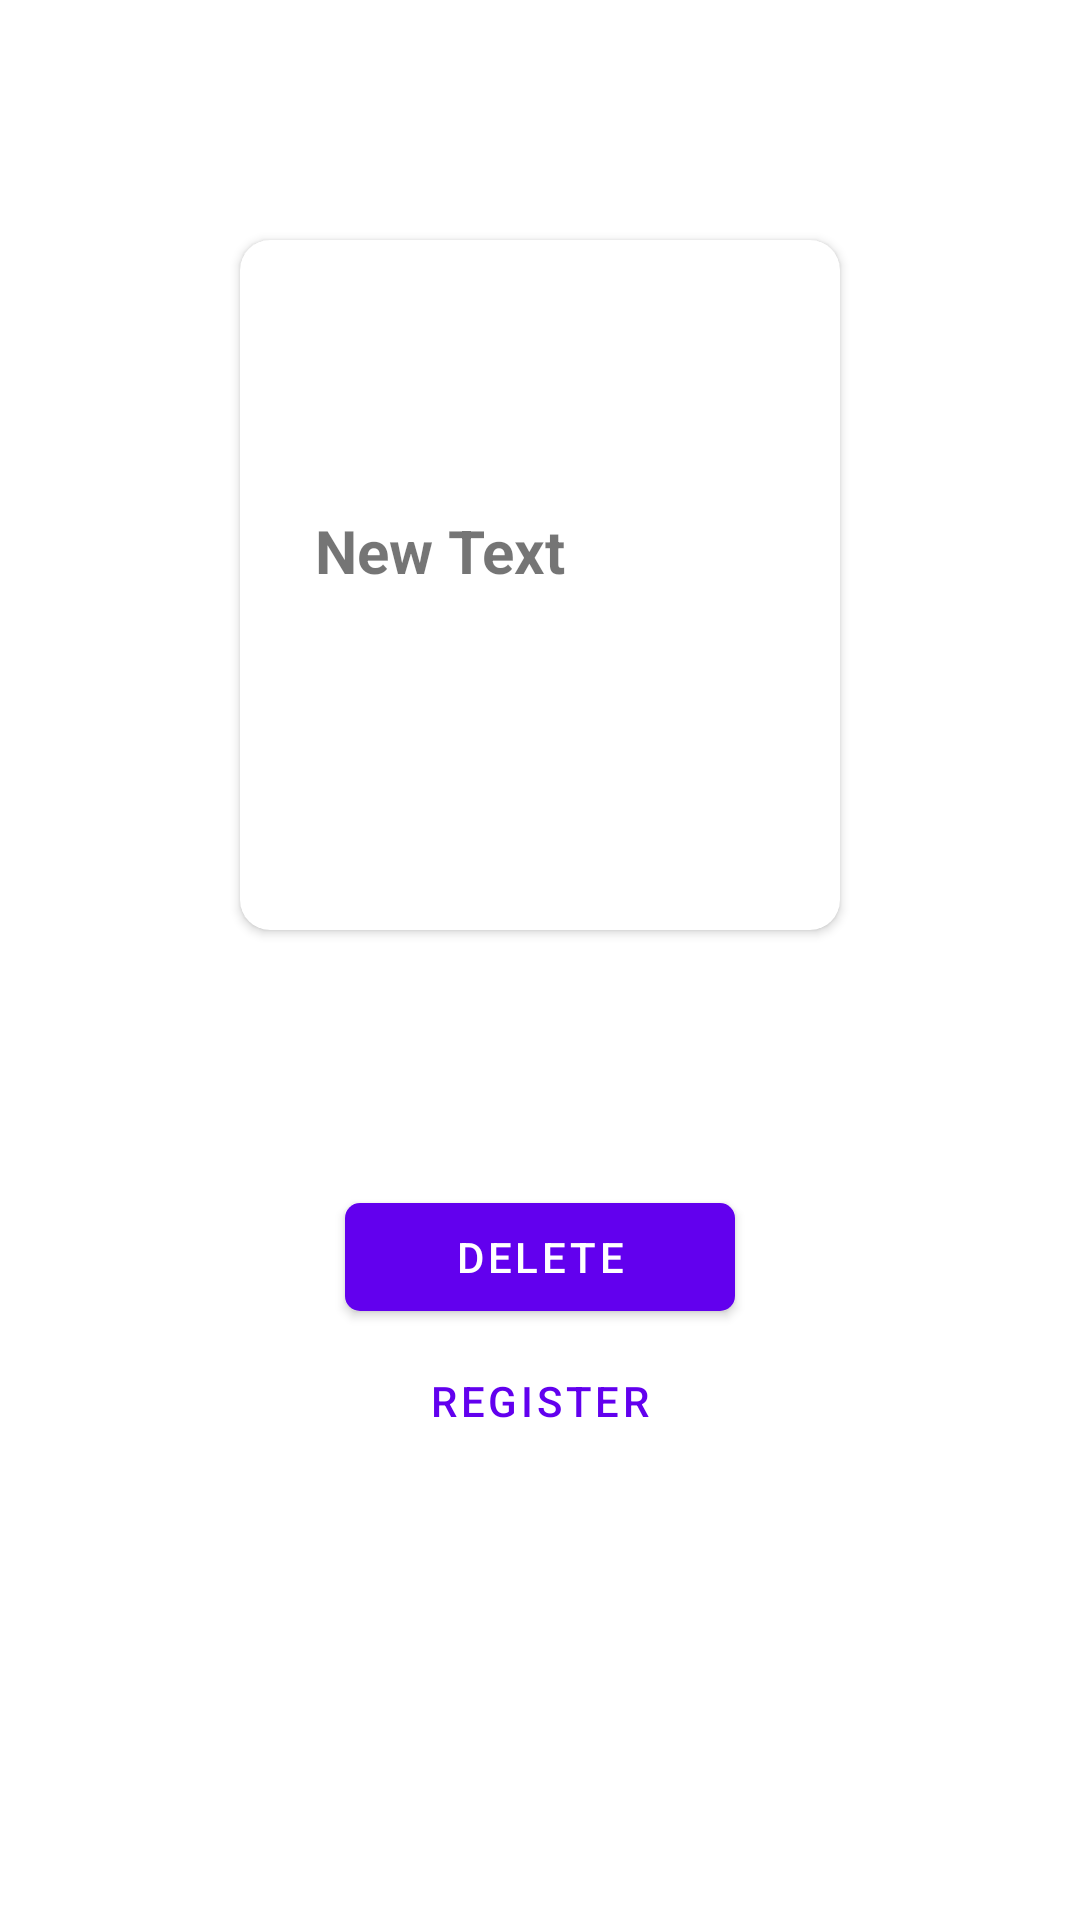

This screen was rendered from an Android layout file. Write that file and the resources it references.
<!-- AndroidManifest.xml: application theme Theme.LoginregApp -->
<!-- res/layout/activity_display.xml -->
<?xml version="1.0" encoding="utf-8"?>
<RelativeLayout xmlns:android="http://schemas.android.com/apk/res/android"
    xmlns:tools="http://schemas.android.com/tools"
    android:layout_width="match_parent"
    android:layout_height="match_parent"
    xmlns:app="http://schemas.android.com/apk/res-auto"
    tools:context=".DisplayActivity"
    android:background="@drawable/uiback">
<androidx.cardview.widget.CardView
    android:layout_width="match_parent"
    android:layout_margin="80dp"
    android:layout_height="230dp"
    android:id="@+id/Cardview"
    android:layout_marginTop="150dp"
    app:cardCornerRadius="10dp">

    <TextView
        android:textSize="20sp"
        android:textStyle="bold"
        android:layout_width="150dp"
        android:layout_height="50dp"
        android:text="New Text"
        android:id="@+id/textViewName"
        android:layout_gravity="center"/>
</androidx.cardview.widget.CardView>

    <com.google.android.material.button.MaterialButton
        android:id="@+id/Delete"
        android:layout_width="130dp"
        android:layout_height="wrap_content"
        android:text="@string/Delete"
        android:layout_marginTop="5dp"
        android:layout_centerHorizontal="true"
        android:layout_below="@+id/Cardview"
        app:cornerRadius="5dp"/>
    <com.google.android.material.button.MaterialButton
        android:id="@+id/regid"
        android:layout_width="130dp"
        android:layout_height="wrap_content"
        android:text="@string/register"
        android:layout_below="@id/Delete"
        android:layout_centerHorizontal="true"
        style="@style/Widget.MaterialComponents.Button.TextButton"
        app:cornerRadius="5dp"/>

</RelativeLayout>
<!-- resources referenced by this layout -->
<resources>
  <string name="Delete">Delete</string>
  <string name="register">register</string>
  <style name="Theme.LoginregApp" parent="Theme.MaterialComponents.DayNight.DarkActionBar">
          
          <item name="colorPrimary">@color/purple_500</item>
          <item name="colorPrimaryVariant">@color/purple_700</item>
          <item name="colorOnPrimary">@color/white</item>
          
          <item name="colorSecondary">@color/teal_200</item>
          <item name="colorSecondaryVariant">@color/teal_700</item>
          <item name="colorOnSecondary">@color/black</item>
          
          <item name="android:statusBarColor" tools:targetApi="l">?attr/colorPrimaryVariant</item>
          
  
      </style>
  <!-- not gathered from this repository: default colours our renderer supplied (Android Studio template values) -->
  <color name="purple_500">#FF6200EE</color>
  <color name="purple_700">#FF3700B3</color>
  <color name="teal_200">#FF03DAC5</color>
  <color name="teal_700">#FF018786</color>
  <color name="black">#FF000000</color>
  <color name="white">#FFFFFFFF</color>
</resources>
